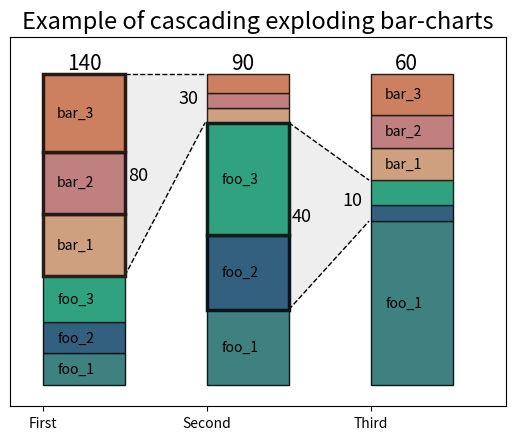

This chart was generated by the following Python code:
import numpy
import matplotlib.pyplot as plt
import copy
from matplotlib.path import Path
import matplotlib.patches as patches

"""
Create a cascade of two or more exploding bar-charts from data with 
controllable typesetting 

A graphical example for an exploding bar-chart can be found below

Features:
    1. Size of bars and the number of bars is generated from data
    2. Hight of bars: raw data, normalized or percentage (each bar normalized 
       individually)
    3. One consecutive set of boxes in each bar can be given emphasis
    4. Explosion lines to show relation between stacked bars
    5. The explosion wedge can have labels and a shaded background
    6. stacked bar and boxes can have labels
    7. Box labels will not display when text is to big for box (controllable)


Usage: Default type setting is simple and for the default matplotlib figure size
       When type setting change the variables in the global (I know, I know)
       variable 'exp_barch_tp_set'.
       Then call cascaded_exploding_barcharts()

Input arguments cascaded_exploding_barcharts(args):
    ax:     Axes object to plot the figure on (allows embedding in more complex 
            figures)

    data:   The input data, 3d array: A list of bar-chart data
            where each bar-chart is a list of triplets containing:
            [value, label, #color]
            See run_example() for detailed example of data structure

    emphasis: The entries in the bar-chart to emphasize and explode from and TO
            It is a 3d array: A list of paired ranges
            The first range gives the emphasis in the source bar stack
            The second range gives the target for the explosion lines (starting
            from the emphasized range)
            e.g. To create the explosion lines in the graphical example you
            would use paired range: [[1,2],[1,2]] 

    bar_labels: An optional label to be printed above each stack bar-chart
            (BL in the graphical example)

    explosion_labels: Labels to be placed between the explosion lines. 
            (EL in the graphical example)

    representation: None, display data without normalizing (could results in
            different hight bars!)
            normalized: normalize bar hight
            percentage: normalize and multiply with 100 for %
            Has influence on the y-axis labels and how to label printing is 
            controlled.

Typesetting:
    Typesetting is done by changing the settings in the global var
    exp_barch_tp_set. This should be done before calling cascaded_exploding_barcharts

    Control features (True/False):
        box_label: Print the labels in the boxes 
        bar_label: Print a label above each stack
        explode_label: Print labels between the explode lines
        explode_bg: Give the wedge between the explosion lines a color


    box_size_text_cutoff: Controls the automatic check if text is to big for a
        box (Default looks ok for standard matplotlib figure size).

    The other options are either text offsets -or-
    dictionaries forwarded to either axes.bar axes.line or axes.text functions 
    see matplotlib documentation for more information. 

    The "zorder" is used to correct stack the different graphical elements. It
    is not advisable to change these settings.

    It is possible to use names color names instead of the #rgb used for all 
    typesettings EXCEPT the bar color. The gradient method is simplistic and 
    will fail for non #rgb entries.



Graphical example:
               BL           BL
            _________     _________ 
            | 3     |     | 3     |   
            |=======|_ _ _|=======|  
            | 2     |...EL|=2=====| 
            |       |.....|=1=====|
            |       |EL../| 0     |
            |=======|.../ |       |
            | 1     |../  |       |
            |       |./   |       |
            |=======|/    |       |
            | 0     |     |       |
            |_______|     |_______|

            
TODOS: 1. bar_labels must always be supplied even when turned off (can be None)
       2. Major loop contains an ugly minus 1
       3. Do something with the global typesetting dict exp_barch_tp_set
       4. Test all corner cases of None types in emphasis
       5. Check if raw plotting wedges are correct
       6. It is possible to use a 'darkened' color for the box border. Lighting
          should also be possible, but rgb is hard
"""


def run_example():
    #############################
    # Define some data to display
    data = [[[2,"foo_1", "#3F8080"],[2,"foo_2", "#346080"], [3,"foo_3", "#30A280"],
             [4,"bar_1", "#CFA080"], [4,"bar_2", "#C08080"], [5,"bar_3", "#CB8060"]],
            [[2,"foo_1", "#3F8080"],[2,"foo_2", "#346080"], [3,"foo_3", "#30A280"],
             [0.4,"bar_1", "#CFA080"], [0.4,"bar_2", "#C08080"], [0.5,"bar_3", "#CB8060"]],
            [[2,"foo_1", "#3F8080"],[.2,"foo_2", "#346080"], [.3,"foo_3", "#30A280"],
             [0.4,"bar_1", "#CFA080"], [0.4,"bar_2", "#C08080"], [0.5,"bar_3", "#CB8060"]]]

    emphasis = [[[3,5],[3,5]],    [[1,2],[1,2]],   [[None, None],[None, None]]]
    bar_labels = ["140", "90", "60"]
    explosion_labels = [["80", "30"],["40", "10"]]

    ##############
    # Type setting
    # all type setting by adapting global_type_setting
    exp_barch_tp_set["exploding_line"] = {'color':'k', "ls":'--', "lw":1.0}
    # important settings: controll from what size bar labels are not drawn
    exp_barch_tp_set["box_size_text_cutoff"]=0.6

    ##############################
    # Create a figure get the axis
    f, ax = plt.subplots()   

    ############################
    # Main call to functionality
    cascaded_exploding_barcharts(ax, data, emphasis, bar_labels, explosion_labels,
                                 "percentage")

    ##############################
    # Some additional makeup of the figure
    plt.title("Example of cascading exploding bar-charts", fontsize = 17)
    ax.set_xticks([0, 1, 2])
    ax.set_xticklabels(["First", "Second", "Third"])

    ax.set_yticks([])
    ax.set_yticklabels([])

    plt.xlim( -.2, plt.xlim()[1] + .2 )
    plt.ylim(- plt.ylim()[1] / 15,  plt.ylim()[1] + plt.ylim()[1] / 15)
    plt.show()
   
   
#Default types settings    
# TODO: change from global to something else
exp_barch_tp_set = {
    # Border types for the bar boxes
    "emphasis_box":{ "width":0.5, "lw":2.5, "zorder":3},
    "normal_box":{ "width":0.5, "lw":1, "zorder":2},

    # text labesl in the bar boxes
    "box_label":True,
    "box_label_text":{ "ha":'center',  "va":'center', "zorder":4},
    # controls the when drawing is skipped
    "box_size_text_cutoff":1.0,  
    # offset of text in the box
    "box_label_offset":0.2, 
    # Box border gradient of the box-color, use 0.0 for no black
    "box_border_gradient":0.2,

    # label above the bars
    "bar_label": True,
    "bar_label_text":{"ha":'left',  "va":'bottom', "fontsize":15, "zorder":4},
    # Offset of text from left side of bars
    "bar_label_offset": 0.15,

    # Line type for the lines between the bars
    "exploding_line":{'color':'k', "ls":'--', "lw":1.0, "zorder":4},
    # Label between the explosion lines
    "explode_label": True,
    "explode_label_text":{"ha":'left',  "va":'center', "fontsize":13,
                          "style":'italic', "zorder":4},
    #offset left label
    "explode_label_offset_left": 0.52,
    #offset right side label
    "explode_label_offset_right": 0.83,

    "explode_bg":True,
    "explode_bg_xs_offset":0.009,
    "explode_bg_ys_offset":0.0013,
    "explode_bg_vert":{"facecolor":"#eeeeee", "lw":0, "zorder":1}

    } 

def convert_color(color, multiplicateion_factor=1.0):
    """
    Helper function transforms a #AABBCC color to a different color by
    multiplying with a factor   

    There are probably better ways but
    NO ERROR CHECKING, use at your own risk!!
    """

    new_color = "#"

    # Add mutated first rgb
    for first, second in [(1,2), (3,4), (5,6)]:

        color_hex = "0x" + color[first] + color[second]
        color_changed =  hex(int(int(color_hex, 16) * multiplicateion_factor))

        if color_changed > hex(0xFF):
            color_changed = 0xFF


        if len(str(color_changed)[2:4]) == 1:
            new_color += "0"
        new_color += str(color_changed)[2:4]

    return new_color

def create_bar_chart_with_emphasis(ax, data, emphasis = None,
                                   bar_label = None,
                                   stack_idx = 0):
    """
    Create a stacked bar-chart with some bars emphasised and a lable in the box
    data: list of [value, label, #color]
    emphasis: pair of boxes to emphasize
    bar_label: text to print above the stack
    stack_idx: Which stack we are working on
    """
    pos_sum = 0.
    bar_dict = {}   # Needed for getting the location of the emphasis 

    if exp_barch_tp_set["box_label"]:
        # Ugly hack but needed to get the size of the printed text,
        # But mhe.. who cares JOLO!!!
        renderer = ax.figure.canvas.get_renderer()

    # If we have data in the emphasis array get the ranges
    if emphasis and emphasis[0]:
        emph=True
        # emphasis[0] Can contain None, [idx, None], [None, idx], or [idx, idx2] 
        # Convert to a valid list of entries
        first_emph_idx = 0                # The bottom
        last_emph_idx = len(data)      # The top

        # You need to say explicit that you want the whole bar emph
        if emphasis[0][0] is None and emphasis[0][0] is None:
            emph = False

        if emphasis[0][0]:  # bottom
            first_emph_idx = emphasis[0][0]

        if emphasis[0][1]:  # Top
            # Ugly but we use a range in the next step so add 1
            last_emph_idx = emphasis[0][1] + 1  

    else:
        emph = False

    # The boxes are drawn from bottom to top. This causes emphasis box top
    # line to be overdrawn of there are more written after. Save the top fat box
    # and redraw
    box_to_redraw = None

    for idx in range(len(data)):
        (value, label, color) = data[idx]
        box_settings = exp_barch_tp_set["normal_box"]
        # If we are drawing with emph and we are in the range
        if emph and idx >= first_emph_idx and idx < last_emph_idx:
                box_settings = exp_barch_tp_set["emphasis_box"]


        edge_color = convert_color(color, 
                          exp_barch_tp_set["box_border_gradient"])

        # Draw the bar, save it because we might need to redraw

        last_bar = ax.bar(stack_idx, value, bottom=pos_sum, color=color, 
                    align='edge', edgecolor=edge_color,
                    label=label, **box_settings)

          
        if exp_barch_tp_set["box_label"]:
            text_var = ax.text(stack_idx + exp_barch_tp_set["box_label_offset"],
                               pos_sum + 0.5 * value,
                    label, **exp_barch_tp_set["box_label_text"])

            # Now check the size of the printed text (can only be done
            # after drawing)                               
            text_height = \
                text_var.get_window_extent(renderer=renderer).height
            # Remove if larger then some user controlled size
            box_size_text_cutoff = exp_barch_tp_set["box_size_text_cutoff"]

            if (text_height * box_size_text_cutoff) > value:
                text_var.remove()

        pos_sum += value

    # Add the label of the bar (if there)
    if exp_barch_tp_set["bar_label"] and bar_label:
        text_var = ax.text(stack_idx + exp_barch_tp_set["bar_label_offset"],
                          pos_sum, bar_label,
                          **exp_barch_tp_set["bar_label_text"])


def explosion_line_y_top_and_bottom(data, emphasis):
    """
    Helper function that returns the top and bottom y locations based on the
    data en the emphasized range supplied for a SINGLE bar-chart
    """
    top = 0.
    bottom = 0.   
    if emphasis is None:
        return   # early exit, but no return because, there might be emph on right
    
    for i, (value, label, color) in enumerate(data):           
        top += value  # We need the top so always add  
        # If we have found the data index for the top box
        if emphasis[-1] is i:    # If none it will never match and just
            break # fall out the loop

        # Now bottom box
        if emphasis[0] is None:  # Take the bottom ==> id == 0
            bottom = 0.
        if i < emphasis[0]:      # If we are not yet at the bottom box
            bottom += value
        else:
            pass  # We are done, we need the bottom so no adding of value

    return top, bottom


def explosion_line_y_points(data, data2, emphasis):
    """
    Helper function that returns the top and bottom y locations based on the
    data en the emphasized range supplied for a left and right bar-chart

    emphasis contains two list with boxes that have the emphasis 
    The lines should go to the bottom of the first and the top of the second
    left and right
    [[1,3],[1,3]]
    The lists could also be None both at all levels
    """

    y_begin_bottom_line = 0.
    y_begin_top_line = 0.
    y_end_bottom_line = 0. 
    y_end_top_line = 0.

    # Early exit with valid value when no emphasis found
    if emphasis is None:
        return [y_begin_bottom_line, y_end_bottom_line], \
           [y_begin_top_line, y_end_top_line]


    y_begin_top_line, y_begin_bottom_line = explosion_line_y_top_and_bottom(
        data, emphasis[0])

    y_end_top_line, y_end_bottom_line = explosion_line_y_top_and_bottom(
        data2, emphasis[1])

    return [y_begin_bottom_line, y_end_bottom_line], \
           [y_begin_top_line, y_end_top_line]


def explosion_line_x_points(stack_idx=0):
    """
    Helper function to create x-location based on the stack_idx
    """
    return [stack_idx + 0.50, stack_idx + 0.99], \
           [stack_idx + 0.50, stack_idx + 0.99]


def display_explosion(ax, data, emphasis, explosion_labels, representation, chart_id=0):
    """
    Helper function to draw the explosion lines and labels
    """
    # The start and endpoints of the exploding line depends on the data
    ys_bottom_line, ys_top_line = explosion_line_y_points(
                            data[chart_id], data[chart_id+1], emphasis)
    xs_bottom_line, xs_top_line = explosion_line_x_points(chart_id) 

    ax.plot(xs_bottom_line, ys_bottom_line, 
            **exp_barch_tp_set["exploding_line"])        
    ax.plot(xs_top_line, ys_top_line, 
            **exp_barch_tp_set["exploding_line"])

    # Add text at the centre to show the size of the 'sum'
        # Add the label of the bar (if there)
    if exp_barch_tp_set["explode_label"] and explosion_labels:
        #left side text

        ax.text(chart_id + exp_barch_tp_set["explode_label_offset_left"], 
                (ys_top_line[0] + ys_bottom_line[0]) / 2, 
                explosion_labels[0],
                  **exp_barch_tp_set["explode_label_text"])

        ax.text(chart_id + exp_barch_tp_set["explode_label_offset_right"], 
                (ys_top_line[1] + ys_bottom_line[1]) / 2 , 
                explosion_labels[1],
                  **exp_barch_tp_set["explode_label_text"])
    
    # Draw a gray background between the explosion lines
    if exp_barch_tp_set["explode_bg"]:
        # If we are doing work in percentage its easier to have the y_offset be corrected
        if representation == "percentage":
            offset_correct = 100.
        else:
            offset_correct = 1.
        # There are some small plotting issues, depending on the representation and size 
        # of the window, these can be corrected here
        xs_offset = exp_barch_tp_set["explode_bg_xs_offset"] #0.009
        ys_offset = offset_correct * exp_barch_tp_set["explode_bg_ys_offset"] #0.02
        # Convert the locations we have to verts
        verts = [
            (xs_bottom_line[0] + xs_offset, ys_bottom_line[0] + ys_offset), # left, bottom
            (xs_top_line[0] + xs_offset, ys_top_line[0]), # left, top
            (xs_top_line[1] + xs_offset, ys_top_line[1]), # right, top
            (xs_bottom_line[1] + xs_offset, ys_bottom_line[1] + ys_offset), # right, bottom
            (xs_bottom_line[0]+ xs_offset, ys_bottom_line[0] + ys_offset), # ignored
            ]
        # plot the patch
        codes = [Path.MOVETO, Path.LINETO, Path.LINETO, Path.LINETO, Path.CLOSEPOLY]
        path = Path(verts, codes)    
        patch = patches.PathPatch(path, **exp_barch_tp_set["explode_bg_vert"]) #facecolor='orange', lw=0, zorder=1
        ax.add_patch(patch)
      
def normalize_or_percentage_data(data, representation=None):
    """
    Ugly quick and dirty normalization or percentage version of the input data
    """
    if not representation is None:
        for bar in data:
            #Calculate the sum
            sum = 0.
            for entry in bar:
                sum += entry[0]

            #now normalize or percentage
            size_bar = 1.0
            if representation == "percentage":
                size_bar = 100.0  # %

            for entry in bar:
                 entry[0] = (entry[0] / sum ) * size_bar

def cascaded_exploding_barcharts(ax, data, emphasis, bar_labels,
                                 explosion_labels,
                                 representation=None):
    """
    Insert a cascaded exploding barchart into ax

    ax:     Axes object to plot the figure on (allows embedding in more complex 
            figures)
    data:   The input data, 3d array: A list of bar-chart
            where each bar-chart is a list triplet containing:
            [value, label, #color]
            See run_example for detailed example

    emphasis: The entries in the bar-chart to emphasize and explode from and TO
            3d array: A list of paired ranges
            The first range gives the emphasis in the source stack
            The second range gives the target for the explosion lines (starting
            from the emphasized range
            e.g. To create the explosion lines in the graphical example you
            would use paired range: [[1,2],[1,2]] 

    bar_labels: An optional label to be printed above each stack bar-chart
            (EL in the graphical example)

    explosion_labels: Labels to be placed between the explosion lines. 
            (EL in the graphical example)

    representation: None, display data without normalizing (could results in
            different hight bars!)
            normalized: normalize bar hight
            percentage: normalize and multiply with 100 for %
            Has influence on the y-axis labels and how to label printing is 
            controlled.

    See sourcefile desciption for detailed explanation
    """
    # Get a deep copy to allow mutations on the data for normalization
    data_internal = copy.deepcopy(data)
    normalize_or_percentage_data(data_internal, representation)

    # First bar is created outside of the loop, because we to explode n-1 times
    create_bar_chart_with_emphasis(ax, data_internal[0], emphasis[0], bar_labels[0],
                                   0)

    # Todo this -1 is ugly!! but needed for the explosion lines: I like the
    # location better at this place in the loop
    for idx in range(len(data_internal)-1):               
        display_explosion(ax, data_internal, emphasis[idx],
                           explosion_labels[idx],representation, chart_id=idx)
        create_bar_chart_with_emphasis(ax, data_internal[idx+1], 
                emphasis[idx+1], bar_labels[idx+1], 
                idx+1)
        

if __name__ == "__main__":
    run_example()

    
